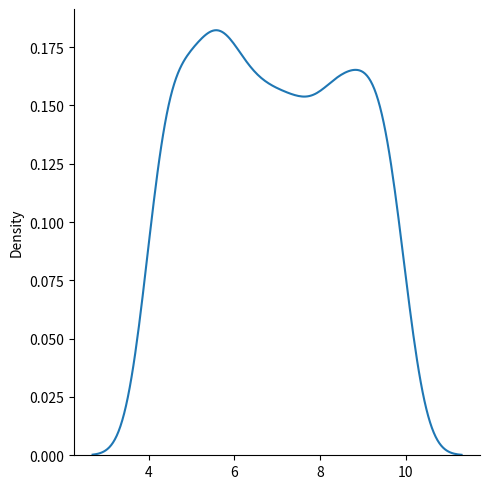

This chart was generated by the following Python code:
# Used to describe probability where every event has equal chances of occuring.

# E.g. Generation of random numbers.

# It has three parameters:

# low - lower bound - default 0 .0.

# high - upper bound - default 1.0.

# size - The shape of the returned array.




from numpy import random
import matplotlib.pyplot as plt
import seaborn as sns

sns.displot(random.uniform(low=4.0, high=10.0, size=1000), kind="kde")

plt.show()